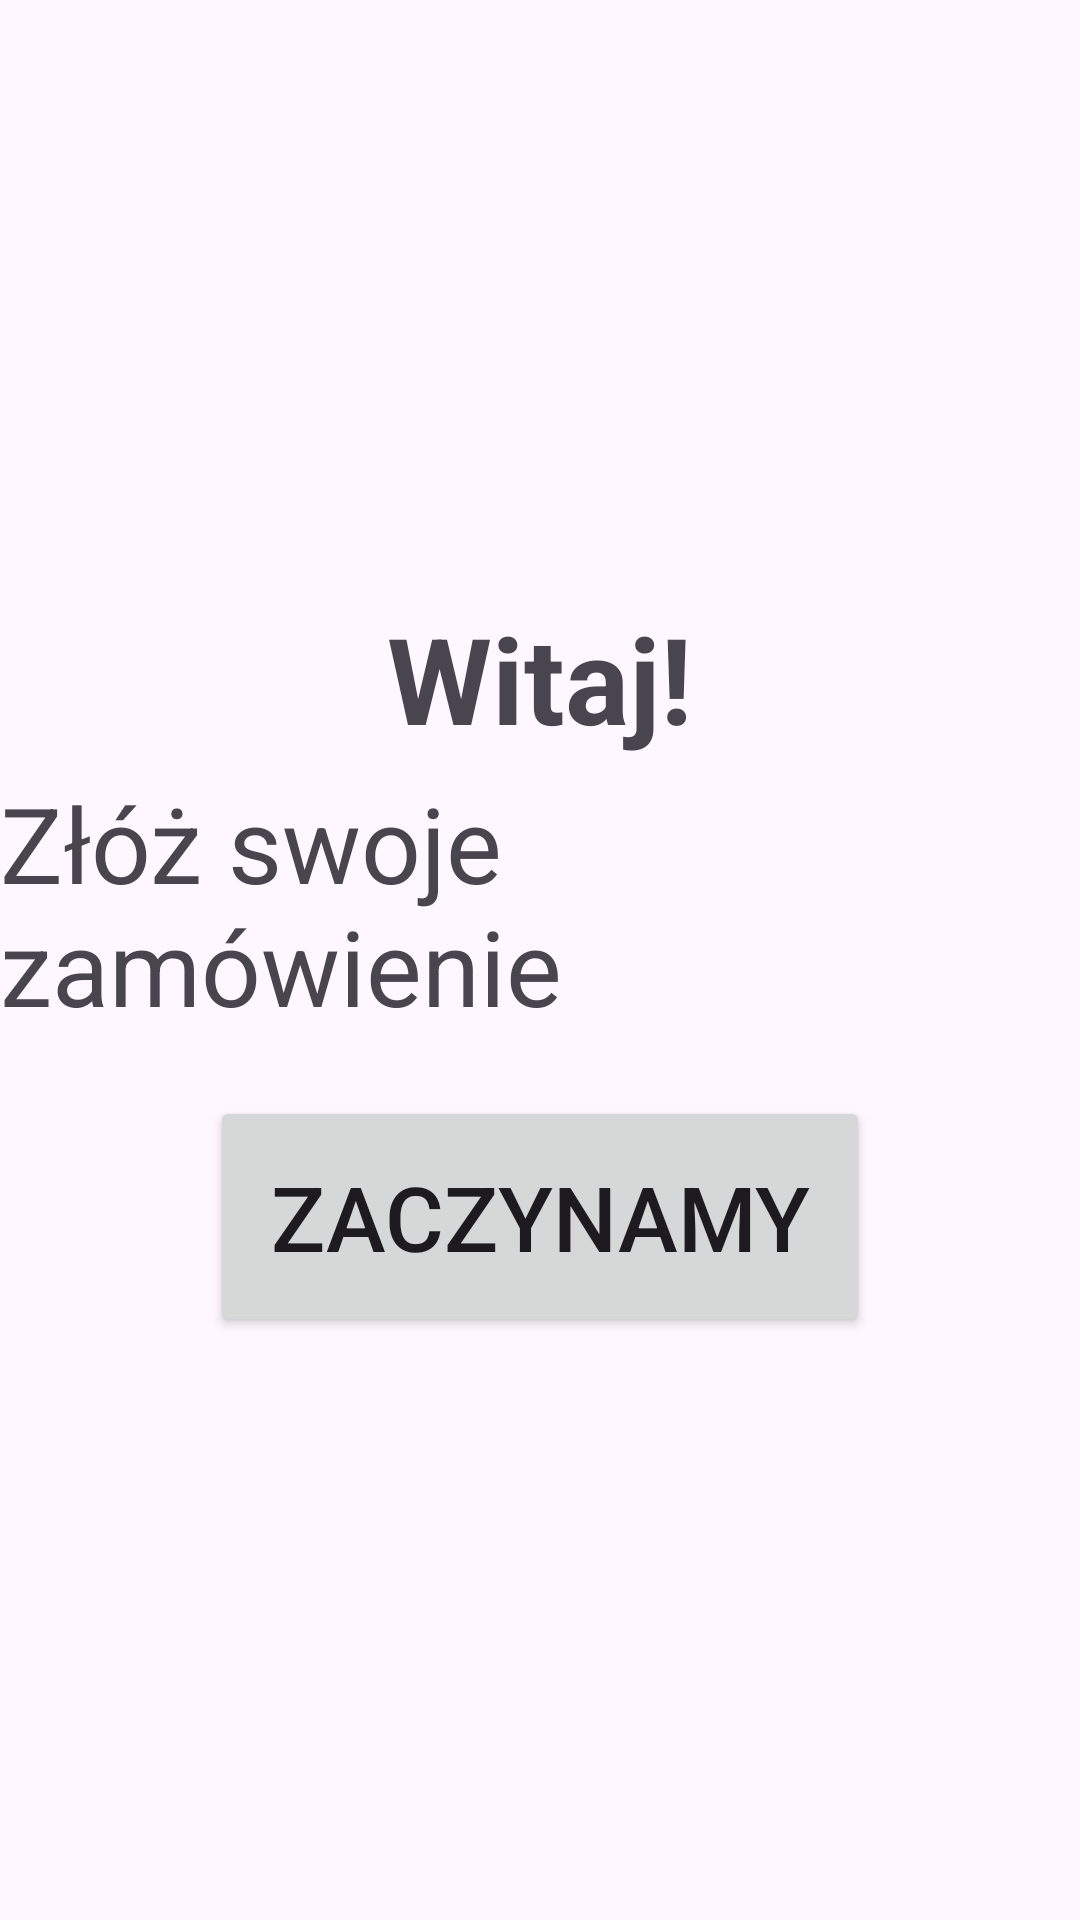

Reconstruct the res/layout file that produces this screen, plus the resources it refers to.
<!-- AndroidManifest.xml: application theme Theme.PolskaKuchniaTradycyjna -->
<!-- res/layout/fragment_start.xml -->
<?xml version="1.0" encoding="utf-8"?>
<LinearLayout
    xmlns:android="http://schemas.android.com/apk/res/android"
    xmlns:tools="http://schemas.android.com/tools"
    android:layout_width="match_parent"
    android:layout_height="match_parent"
    xmlns:app="http://schemas.android.com/apk/res-auto"
    tools:context=".StartFragment"
    android:gravity="center"
    android:orientation="vertical"
    >
    <TextView
        android:layout_width="wrap_content"
        android:layout_height="wrap_content"
        android:text="Witaj!"
        android:textSize="40dp"
        android:layout_margin="5dp"
        android:textStyle="bold"
        />
    <TextView
        android:layout_width="wrap_content"
        android:layout_height="wrap_content"
        android:text="Złóż swoje zamówienie"
        android:textSize="35dp"
        android:layout_marginBottom="20dp"
        />
    <Button
        android:id="@+id/startButton"
        android:layout_width="wrap_content"
        android:layout_height="wrap_content"
        android:text="Zaczynamy"
        android:textSize="30dp"
        android:padding="20dp"
        />
</LinearLayout>
<!-- resources referenced by this layout -->
<resources>
  <style name="Theme.PolskaKuchniaTradycyjna" parent="Base.Theme.PolskaKuchniaTradycyjna" />
  <style name="Base.Theme.PolskaKuchniaTradycyjna" parent="Theme.Material3.DayNight.NoActionBar">
          
          
      </style>
</resources>
